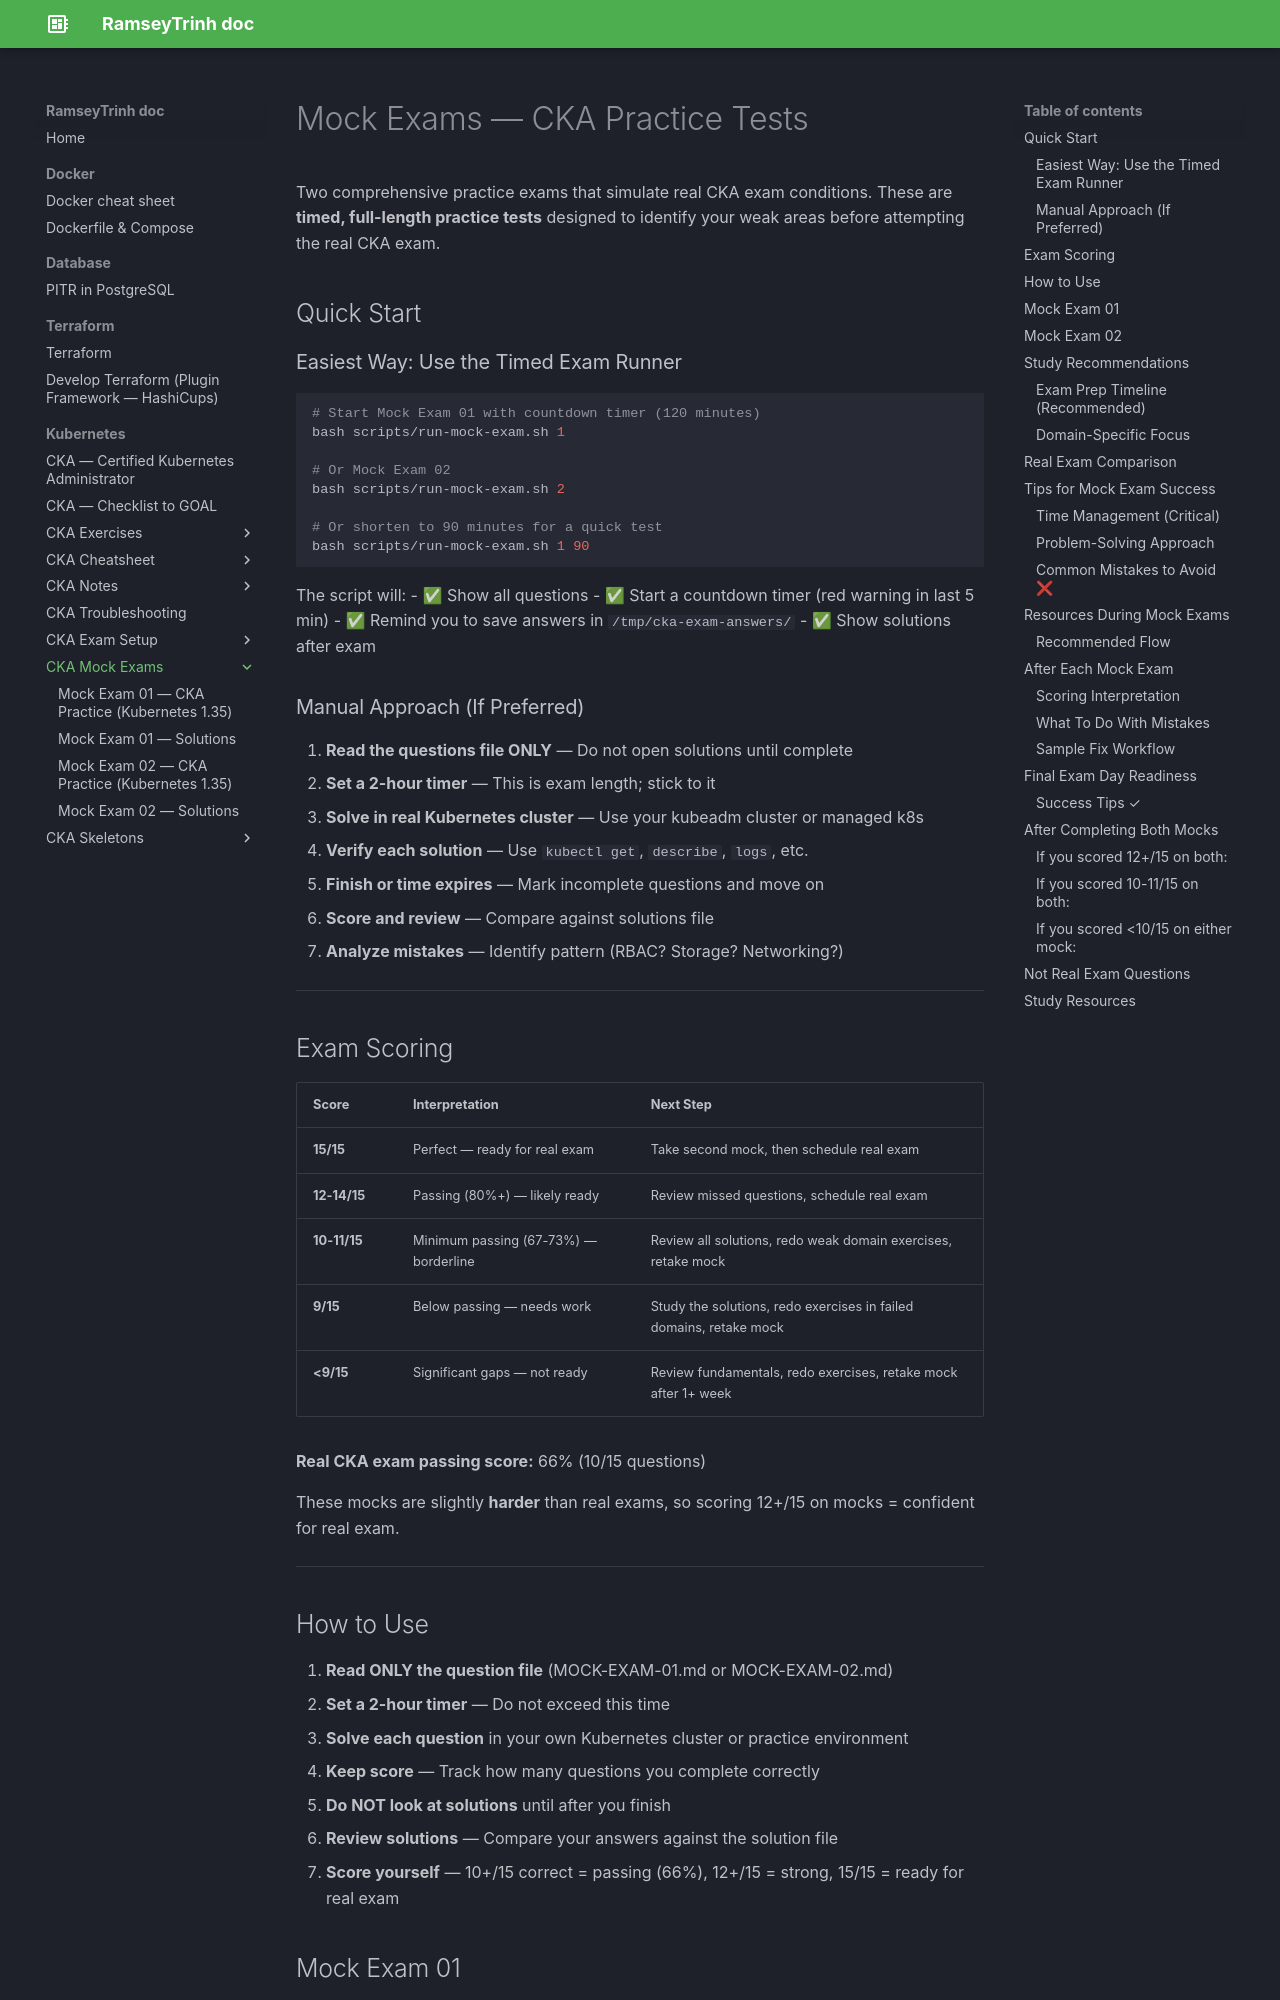

repository: RamseyTrinh/ramseytrinh.github.io · page: Kubernetes/CKA/mock-exams/index.html · generator: mkdocs

# Mock Exams — CKA Practice Tests

Two comprehensive practice exams that simulate real CKA exam conditions. These are **timed, full-length practice tests** designed to identify your weak areas before attempting the real CKA exam.

## Quick Start

### Easiest Way: Use the Timed Exam Runner

```bash
# Start Mock Exam 01 with countdown timer (120 minutes)
bash scripts/run-mock-exam.sh 1

# Or Mock Exam 02
bash scripts/run-mock-exam.sh 2

# Or shorten to 90 minutes for a quick test
bash scripts/run-mock-exam.sh 1 90
```

The script will:
- ✅ Show all questions
- ✅ Start a countdown timer (red warning in last 5 min)
- ✅ Remind you to save answers in `/tmp/cka-exam-answers/`
- ✅ Show solutions after exam

### Manual Approach (If Preferred)

1. **Read the questions file ONLY** — Do not open solutions until complete
2. **Set a 2-hour timer** — This is exam length; stick to it
3. **Solve in real Kubernetes cluster** — Use your kubeadm cluster or managed k8s
4. **Verify each solution** — Use `kubectl get`, `describe`, `logs`, etc.
5. **Finish or time expires** — Mark incomplete questions and move on
6. **Score and review** — Compare against solutions file
7. **Analyze mistakes** — Identify pattern (RBAC? Storage? Networking?)

---

## Exam Scoring

| Score | Interpretation | Next Step |
|-------|-----------------|-----------|
| **15/15** | Perfect — ready for real exam | Take second mock, then schedule real exam |
| **12-14/15** | Passing (80%+) — likely ready | Review missed questions, schedule real exam |
| **10-11/15** | Minimum passing (67-73%) — borderline | Review all solutions, redo weak domain exercises, retake mock |
| **9/15** | Below passing — needs work | Study the solutions, redo exercises in failed domains, retake mock |
| **<9/15** | Significant gaps — not ready | Review fundamentals, redo exercises, retake mock after 1+ week |

**Real CKA exam passing score:** 66% (10/15 questions)

These mocks are slightly **harder** than real exams, so scoring 12+/15 on mocks = confident for real exam.

---

## How to Use

1. **Read ONLY the question file** (MOCK-EXAM-01.md or MOCK-EXAM-02.md)
2. **Set a 2-hour timer** — Do not exceed this time
3. **Solve each question** in your own Kubernetes cluster or practice environment
4. **Keep score** — Track how many questions you complete correctly
5. **Do NOT look at solutions** until after you finish
6. **Review solutions** — Compare your answers against the solution file
7. **Score yourself** — 10+/15 correct = passing (66%), 12+/15 = strong, 15/15 = ready for real exam
